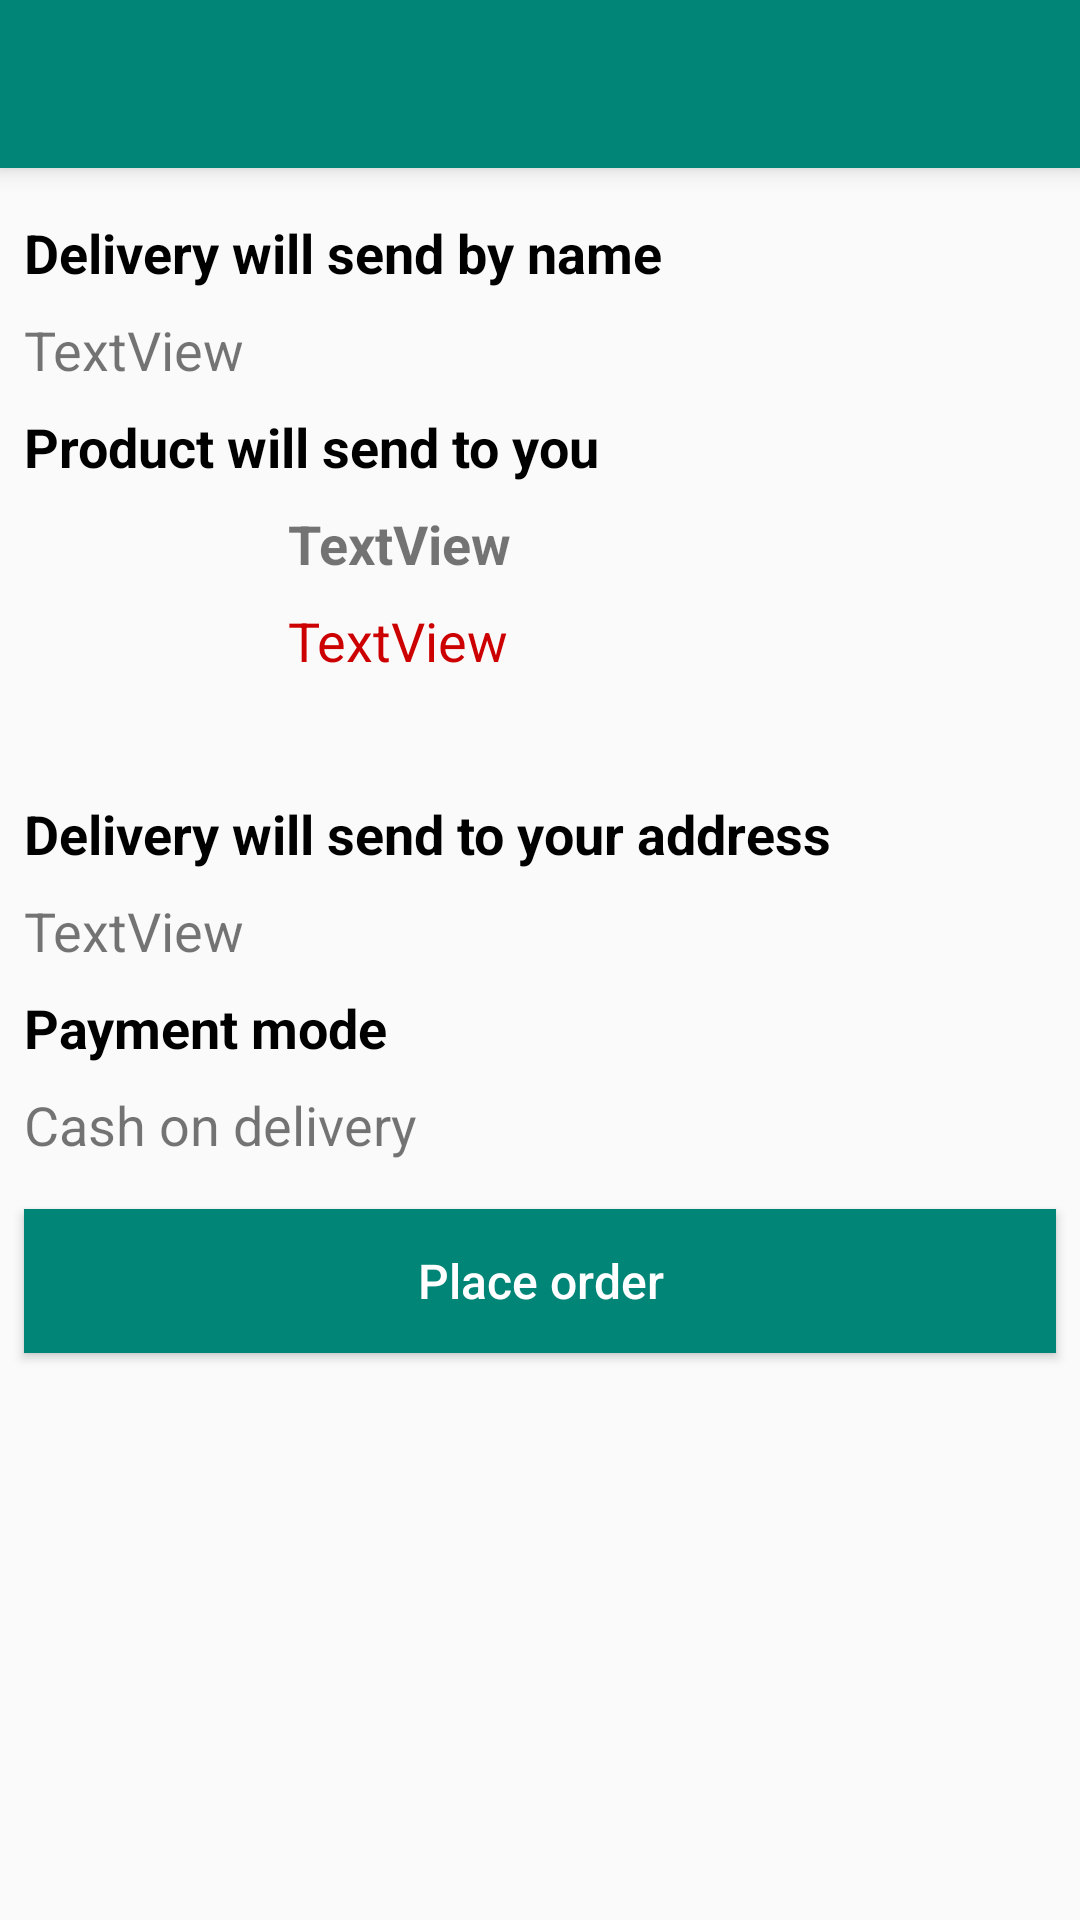

Layout XML and referenced resources for this Android screen:
<!-- AndroidManifest.xml: application theme AppTheme -->
<!-- res/layout/activity_buy.xml -->
<?xml version="1.0" encoding="utf-8"?>
<androidx.constraintlayout.widget.ConstraintLayout xmlns:android="http://schemas.android.com/apk/res/android"
    xmlns:app="http://schemas.android.com/apk/res-auto"
    xmlns:tools="http://schemas.android.com/tools"
    android:layout_width="match_parent"
    android:layout_height="match_parent"
    tools:context=".BuyActivity">

    <androidx.appcompat.widget.Toolbar
        android:id="@+id/toolbar8"
        android:layout_width="0dp"
        android:layout_height="wrap_content"
        android:background="@color/colorPrimary"
        android:elevation="5dp"
        android:minHeight="?attr/actionBarSize"
        android:theme="?attr/actionBarTheme"
        app:layout_constraintEnd_toEndOf="parent"
        app:layout_constraintStart_toStartOf="parent"
        app:layout_constraintTop_toTopOf="parent" />

    <TextView
        android:id="@+id/textView28"
        android:layout_width="0dp"
        android:layout_height="wrap_content"
        android:layout_marginStart="8dp"
        android:layout_marginTop="16dp"
        android:layout_marginEnd="8dp"
        android:text="Delivery will send by name "
        android:textColor="@color/colorBlack"
        android:textSize="18sp"
        android:textStyle="bold"
        app:layout_constraintEnd_toEndOf="parent"
        app:layout_constraintStart_toStartOf="parent"
        app:layout_constraintTop_toBottomOf="@+id/toolbar8" />

    <TextView
        android:id="@+id/tvName"
        android:layout_width="0dp"
        android:layout_height="wrap_content"
        android:layout_marginStart="8dp"
        android:layout_marginTop="8dp"
        android:layout_marginEnd="8dp"
        android:text="TextView"
        android:textSize="18sp"
        app:layout_constraintEnd_toEndOf="parent"
        app:layout_constraintStart_toStartOf="parent"
        app:layout_constraintTop_toBottomOf="@+id/textView28" />

    <TextView
        android:id="@+id/textView30"
        android:layout_width="0dp"
        android:layout_height="wrap_content"
        android:layout_marginStart="8dp"
        android:layout_marginTop="8dp"
        android:layout_marginEnd="8dp"
        android:text="Product will send to you "
        android:textColor="@color/colorBlack"
        android:textSize="18sp"
        android:textStyle="bold"
        app:layout_constraintEnd_toEndOf="parent"
        app:layout_constraintStart_toStartOf="parent"
        app:layout_constraintTop_toBottomOf="@+id/tvName" />

    <ImageView
        android:id="@+id/imageView11"
        android:layout_width="80dp"
        android:layout_height="80dp"
        android:layout_marginStart="8dp"
        android:layout_marginTop="8dp"
        app:layout_constraintStart_toStartOf="parent"
        app:layout_constraintTop_toBottomOf="@+id/textView30"
        tools:srcCompat="@tools:sample/avatars" />

    <TextView
        android:id="@+id/tvPName"
        android:layout_width="0dp"
        android:layout_height="wrap_content"
        android:layout_marginStart="8dp"
        android:layout_marginTop="8dp"
        android:layout_marginEnd="8dp"
        android:text="TextView"
        android:textSize="18sp"
        android:textStyle="bold"
        app:layout_constraintEnd_toEndOf="parent"
        app:layout_constraintStart_toEndOf="@+id/imageView11"
        app:layout_constraintTop_toBottomOf="@+id/textView30" />

    <TextView
        android:id="@+id/textView32"
        android:layout_width="0dp"
        android:layout_height="wrap_content"
        android:layout_marginStart="8dp"
        android:layout_marginTop="40dp"
        android:layout_marginEnd="8dp"
        android:text="Delivery will send to your address "
        android:textColor="@color/colorBlack"
        android:textSize="18sp"
        android:textStyle="bold"
        app:layout_constraintEnd_toEndOf="parent"
        app:layout_constraintHorizontal_bias="0.0"
        app:layout_constraintStart_toStartOf="parent"
        app:layout_constraintTop_toBottomOf="@+id/tvPPrice" />

    <TextView
        android:id="@+id/tvAdd"
        android:layout_width="0dp"
        android:layout_height="wrap_content"
        android:layout_marginStart="8dp"
        android:layout_marginTop="8dp"
        android:layout_marginEnd="8dp"
        android:text="TextView"
        android:textSize="18sp"
        app:layout_constraintEnd_toEndOf="parent"
        app:layout_constraintStart_toStartOf="parent"
        app:layout_constraintTop_toBottomOf="@+id/textView32" />

    <Button
        android:id="@+id/buybutton"
        android:layout_width="0dp"
        android:layout_height="wrap_content"
        android:layout_marginStart="8dp"
        android:layout_marginTop="16dp"
        android:layout_marginEnd="8dp"
        android:background="@color/colorPrimary"
        android:text="Place order"
        android:textAllCaps="false"
        android:textColor="@color/cardview_light_background"
        android:textSize="16sp"
        app:layout_constraintEnd_toEndOf="parent"
        app:layout_constraintHorizontal_bias="0.0"
        app:layout_constraintStart_toStartOf="parent"
        app:layout_constraintTop_toBottomOf="@+id/textView51" />

    <TextView
        android:id="@+id/tvPPrice"
        android:layout_width="0dp"
        android:layout_height="wrap_content"
        android:layout_marginStart="8dp"
        android:layout_marginTop="8dp"
        android:layout_marginEnd="8dp"
        android:text="TextView"
        android:textColor="@android:color/holo_red_dark"
        android:textSize="18sp"
        app:layout_constraintEnd_toEndOf="parent"
        app:layout_constraintStart_toEndOf="@+id/imageView11"
        app:layout_constraintTop_toBottomOf="@+id/tvPName" />

    <TextView
        android:id="@+id/textView49"
        android:layout_width="0dp"
        android:layout_height="wrap_content"
        android:layout_marginStart="8dp"
        android:layout_marginTop="8dp"
        android:layout_marginEnd="8dp"
        android:text="Payment mode "
        android:textColor="@color/colorBlack"
        android:textSize="18sp"
        android:textStyle="bold"
        app:layout_constraintEnd_toEndOf="parent"
        app:layout_constraintStart_toStartOf="parent"
        app:layout_constraintTop_toBottomOf="@+id/tvAdd" />

    <TextView
        android:id="@+id/textView51"
        android:layout_width="0dp"
        android:layout_height="wrap_content"
        android:layout_marginStart="8dp"
        android:layout_marginTop="8dp"
        android:layout_marginEnd="8dp"
        android:text="Cash on delivery"
        android:textSize="18sp"
        app:layout_constraintEnd_toEndOf="parent"
        app:layout_constraintStart_toStartOf="parent"
        app:layout_constraintTop_toBottomOf="@+id/textView49" />

</androidx.constraintlayout.widget.ConstraintLayout>
<!-- resources referenced by this layout -->
<resources>
  <color name="colorBlack">#000000</color>
  <color name="colorPrimary">#008577</color>
  <style name="AppTheme" parent="Theme.AppCompat.Light.NoActionBar">
          
          <item name="colorPrimary">@color/colorPrimary</item>
          <item name="colorPrimaryDark">@color/colorBlack</item>
          <item name="colorAccent">@color/colorAccent</item>
      </style>
  <color name="colorAccent">#d81b60</color>
</resources>
